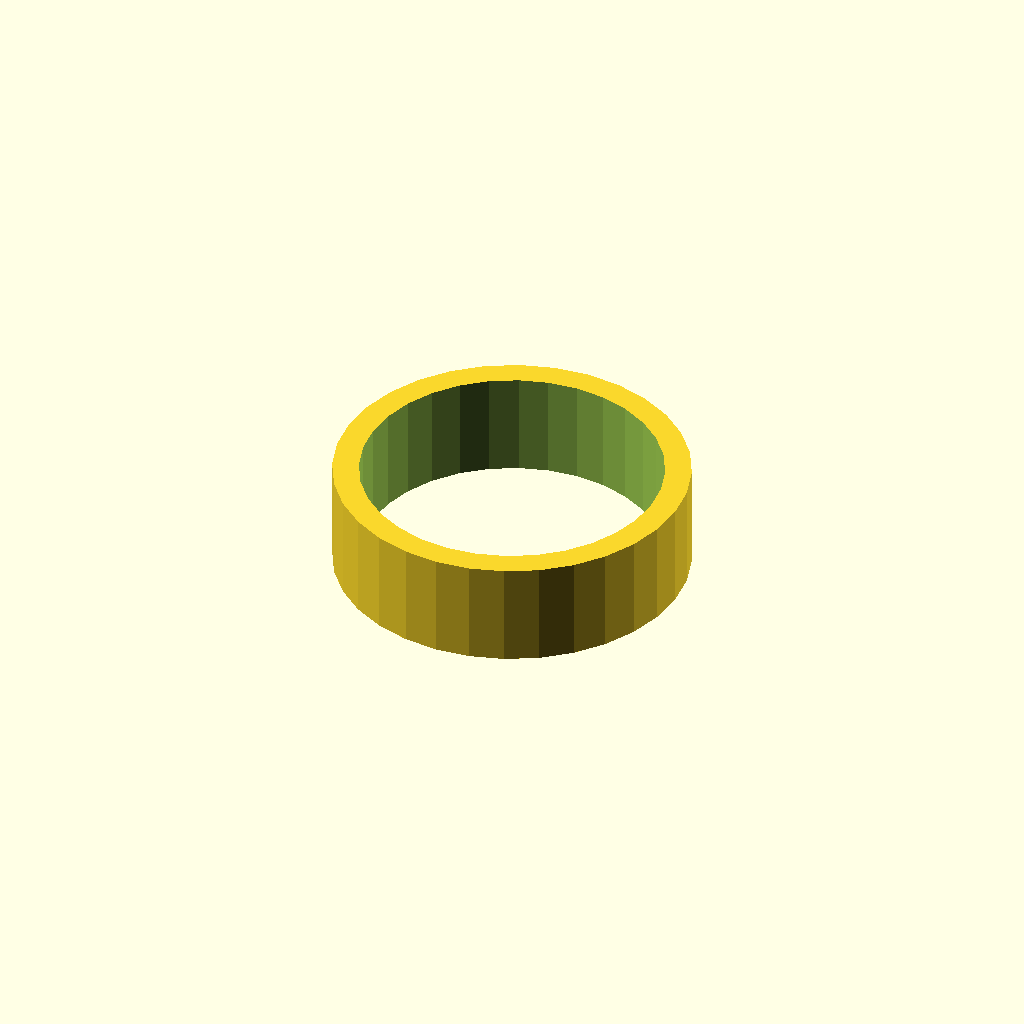
Cell 1: rendered with the file's own defaults.
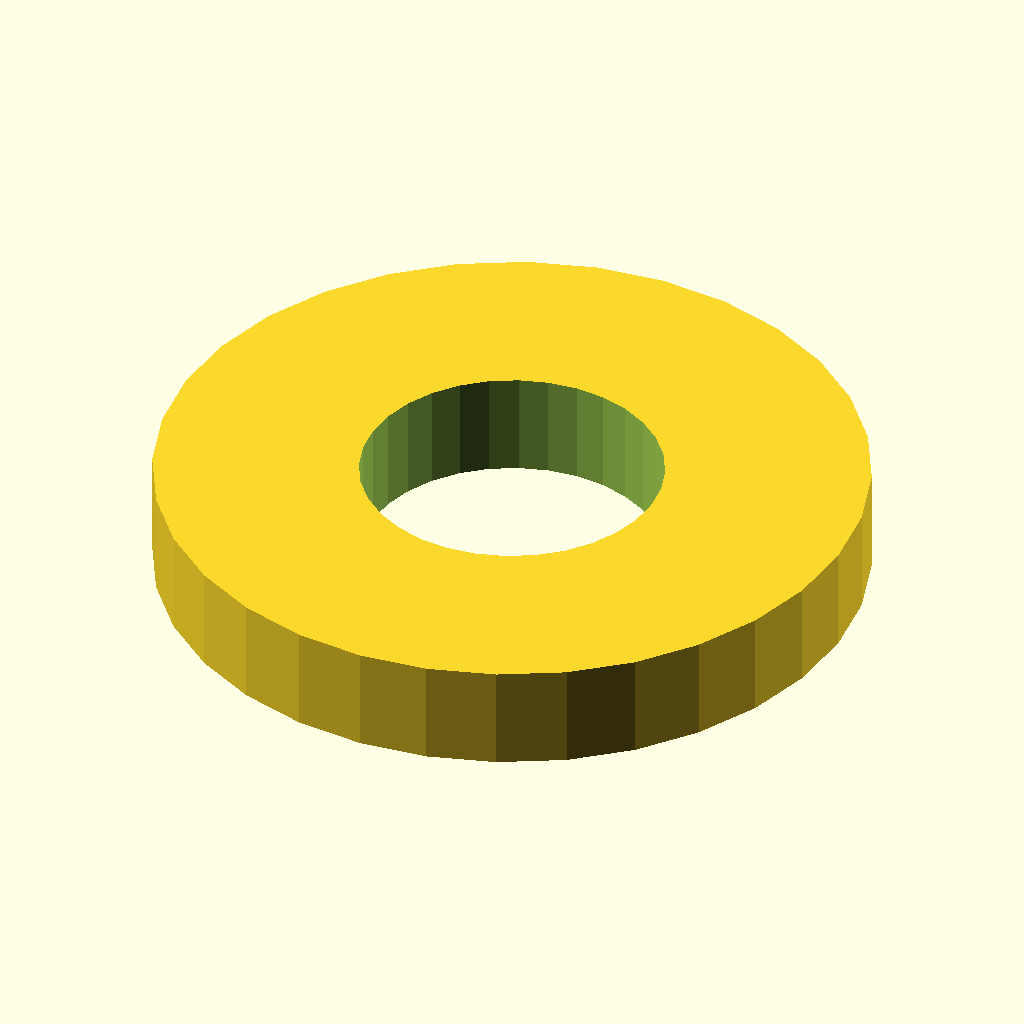
Cell 2: tube_d = 40.4 (everything else at default).
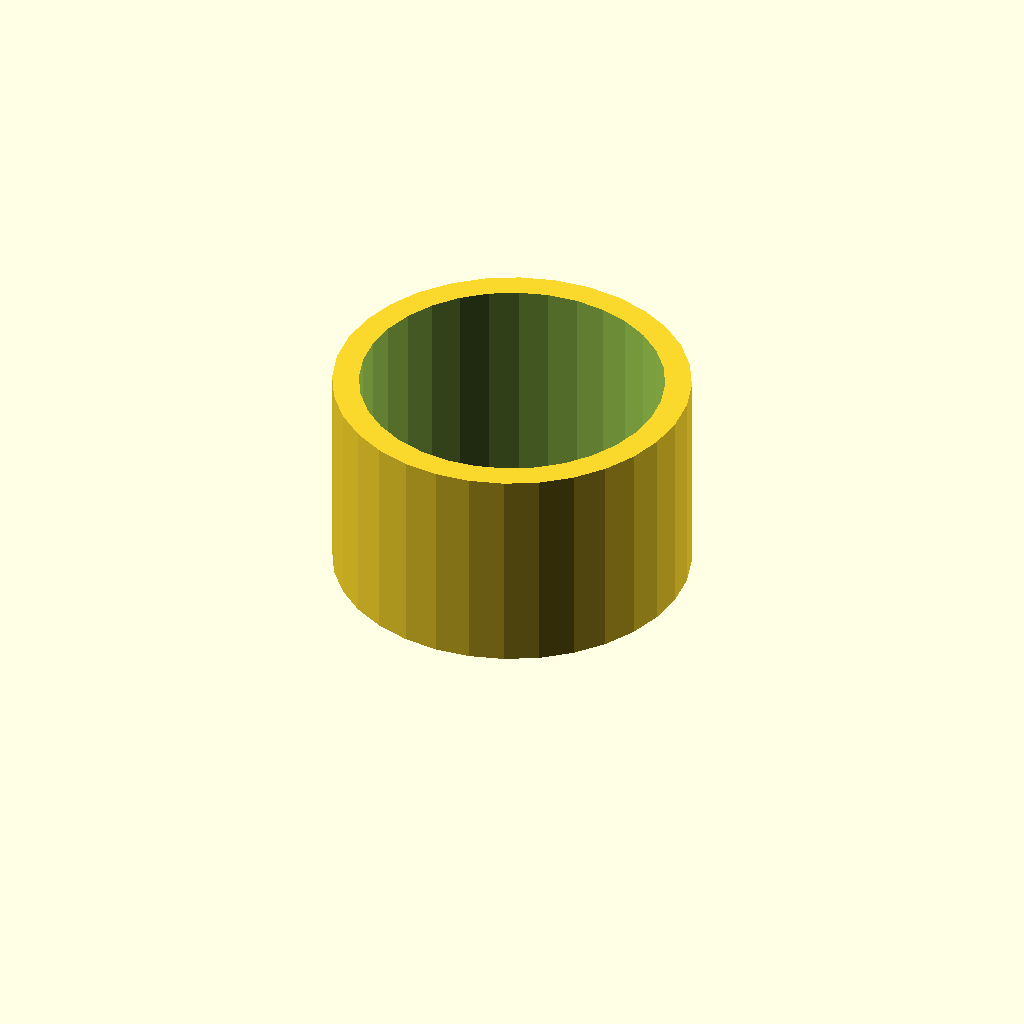
Cell 3: tube_l = 12 (everything else at default).
All cells are drawn from one camera (rotation 55°, 0°, 25°, orthographic, colour scheme Cornfield), so only the parameter changes between them.
Source of the model, optional_data/data/gen2/spacers/part_0046.scad:
$fn = 32;

// ----------------------------------------------------------------------
// Spacer sleeve: 20.2 / 17.2 x 6 mm
// ----------------------------------------------------------------------

// --- parameters (mm) ---
tube_d = 20.2;            // outside diameter
bore_d = 17.2;            // shaft bore
tube_l = 6;               // sleeve length

module sleeve() {
  cylinder(h = tube_l, d = tube_d);
}

difference() {
  sleeve();
  translate([0, 0, -1]) cylinder(h = tube_l + 2, d = bore_d);
}
Customizer parameters (derived from the source; name, type, default, range or options):
tube_d: number, default 20.2
bore_d: number, default 17.2
tube_l: number, default 6
